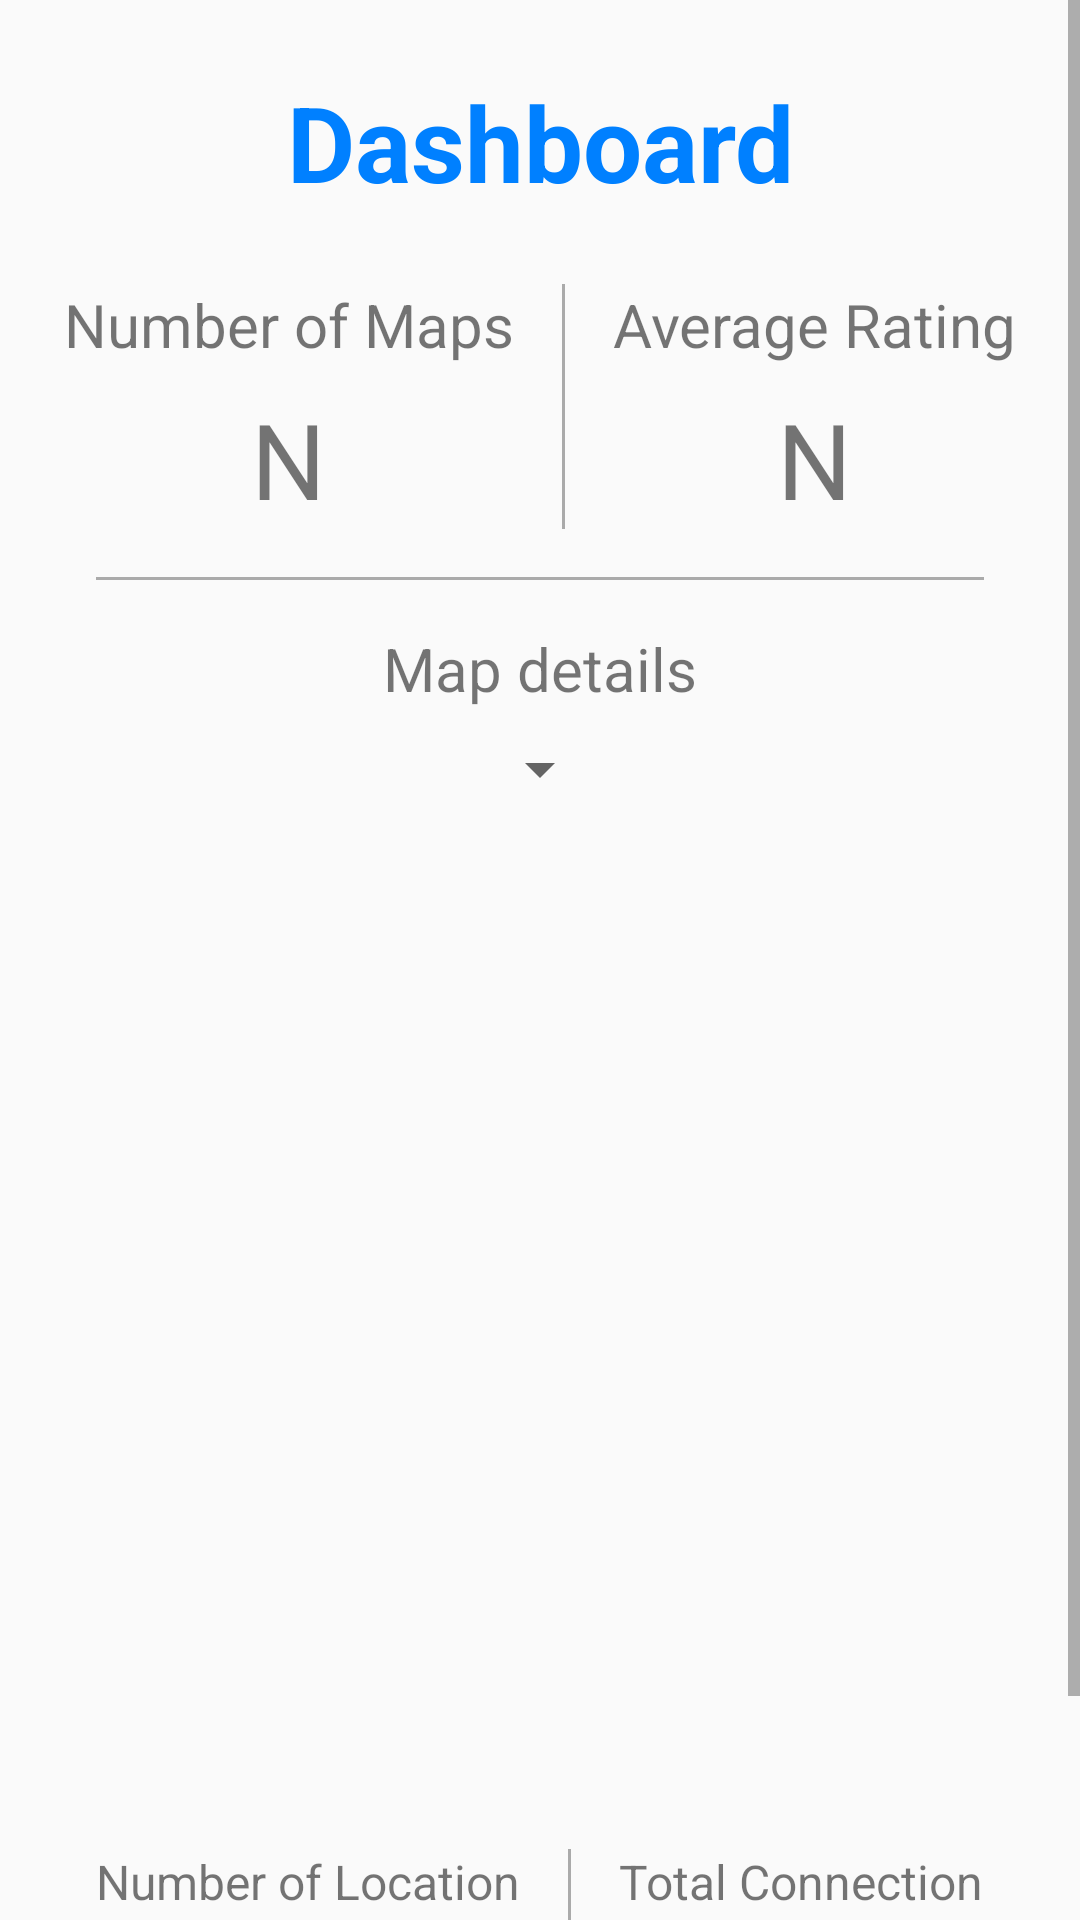

Write the Android layout XML for this screen, with the resource values it uses.
<!-- AndroidManifest.xml: application theme Theme.Design.Light.NoActionBar -->
<!-- res/layout/fragment_admin_dashboard.xml -->
<?xml version="1.0" encoding="utf-8"?>
<androidx.constraintlayout.widget.ConstraintLayout xmlns:android="http://schemas.android.com/apk/res/android"
    xmlns:app="http://schemas.android.com/apk/res-auto"
    android:layout_width="match_parent"
    android:layout_height="match_parent">

    <LinearLayout xmlns:android="http://schemas.android.com/apk/res/android"
        android:layout_width="match_parent"
        android:layout_height="match_parent"
        android:orientation="vertical"
        >

        <ScrollView
            android:layout_width="match_parent"
            android:layout_height="wrap_content">

            <LinearLayout
                android:layout_width="match_parent"
                android:layout_height="match_parent"
                android:orientation="vertical">

                <TextView
                    android:layout_width="wrap_content"
                    android:layout_height="wrap_content"
                    android:layout_gravity="center"
                    android:layout_marginTop="24dp"
                    android:text="Dashboard"
                    android:textAlignment="center"
                    android:textColor="@color/colorBlue"
                    android:textSize="35sp"
                    android:textStyle="bold" />

                <LinearLayout
                    android:layout_width="match_parent"
                    android:layout_height="wrap_content"
                    android:layout_marginTop="24dp"
                    android:gravity="center">

                    <LinearLayout
                        android:layout_width="wrap_content"
                        android:layout_height="wrap_content"
                        android:layout_marginRight="16dp"
                        android:orientation="vertical">

                        <TextView
                            android:layout_width="wrap_content"
                            android:layout_height="wrap_content"
                            android:text="Number of Maps"
                            android:textSize="20dp" />

                        <TextView
                            android:id="@+id/map"
                            android:layout_width="wrap_content"
                            android:layout_height="wrap_content"
                            android:layout_gravity="center"
                            android:layout_marginTop="8dp"
                            android:text="N"
                            android:textSize="35dp" />

                    </LinearLayout>

                    <View
                        android:layout_width="1dp"
                        android:layout_height="fill_parent"
                        android:background="@android:color/darker_gray" />

                    <LinearLayout
                        android:layout_width="wrap_content"
                        android:layout_height="wrap_content"
                        android:layout_marginLeft="16dp"
                        android:orientation="vertical">

                        <TextView
                            android:layout_width="wrap_content"
                            android:layout_height="wrap_content"
                            android:text="Average Rating"
                            android:textSize="20dp" />

                        <TextView
                            android:id="@+id/rating"
                            android:layout_width="wrap_content"
                            android:layout_height="wrap_content"
                            android:layout_gravity="center"
                            android:layout_marginTop="8dp"
                            android:text="N"
                            android:textSize="35dp" />

                    </LinearLayout>

                </LinearLayout>

                <View
                    android:layout_width="fill_parent"
                    android:layout_height="1dp"
                    android:layout_marginLeft="32dp"
                    android:layout_marginTop="16dp"
                    android:layout_marginRight="32dp"
                    android:background="@android:color/darker_gray" />

                <TextView
                    android:layout_width="wrap_content"
                    android:layout_height="wrap_content"
                    android:layout_gravity="center"
                    android:layout_marginTop="16dp"
                    android:text="Map details"
                    android:textSize="20dp" />

                <Spinner
                    android:id="@+id/spinner"
                    android:layout_width="wrap_content"
                    android:layout_height="wrap_content"
                    android:layout_gravity="center"
                    android:layout_margin="8dp" />

                <FrameLayout
                    android:id="@+id/frameLayout"
                    android:layout_width="300dp"
                    android:layout_height="300dp"
                    android:layout_gravity="center"
                    android:layout_marginTop="8dp"
                    android:layout_marginBottom="8dp">

                    <ImageView
                        android:id="@+id/imageView"
                        android:layout_width="match_parent"
                        android:layout_height="match_parent"
                        android:layout_margin="12dp"
                        android:scaleType="fitCenter"
                        android:visibility="gone" />
                </FrameLayout>

                <LinearLayout
                    android:layout_width="match_parent"
                    android:layout_height="wrap_content"
                    android:layout_marginTop="24dp"
                    android:layout_marginBottom="32dp"
                    android:gravity="center">

                    <LinearLayout
                        android:layout_width="wrap_content"
                        android:layout_height="wrap_content"
                        android:layout_marginRight="16dp"
                        android:orientation="vertical">

                        <TextView
                            android:layout_width="wrap_content"
                            android:layout_height="wrap_content"
                            android:text="Number of Location"
                            android:textSize="16dp" />

                        <TextView
                            android:id="@+id/location"
                            android:layout_width="wrap_content"
                            android:layout_height="wrap_content"
                            android:layout_gravity="center"
                            android:layout_marginTop="8dp"
                            android:text="N"
                            android:textSize="35dp" />

                    </LinearLayout>

                    <View
                        android:layout_width="1dp"
                        android:layout_height="fill_parent"
                        android:background="@android:color/darker_gray" />

                    <LinearLayout
                        android:layout_width="wrap_content"
                        android:layout_height="wrap_content"
                        android:layout_marginLeft="16dp"
                        android:orientation="vertical">

                        <TextView
                            android:layout_width="wrap_content"
                            android:layout_height="wrap_content"
                            android:text="Total Connection"
                            android:textSize="16dp" />

                        <TextView
                            android:id="@+id/connection"
                            android:layout_width="wrap_content"
                            android:layout_height="wrap_content"
                            android:layout_gravity="center"
                            android:layout_marginTop="8dp"
                            android:text="N"
                            android:textSize="35dp" />

                    </LinearLayout>

                </LinearLayout>

            </LinearLayout>

        </ScrollView>

    </LinearLayout>
</androidx.constraintlayout.widget.ConstraintLayout>
<!-- resources referenced by this layout -->
<resources>
  <color name="colorBlue">#0080FF</color>
</resources>
